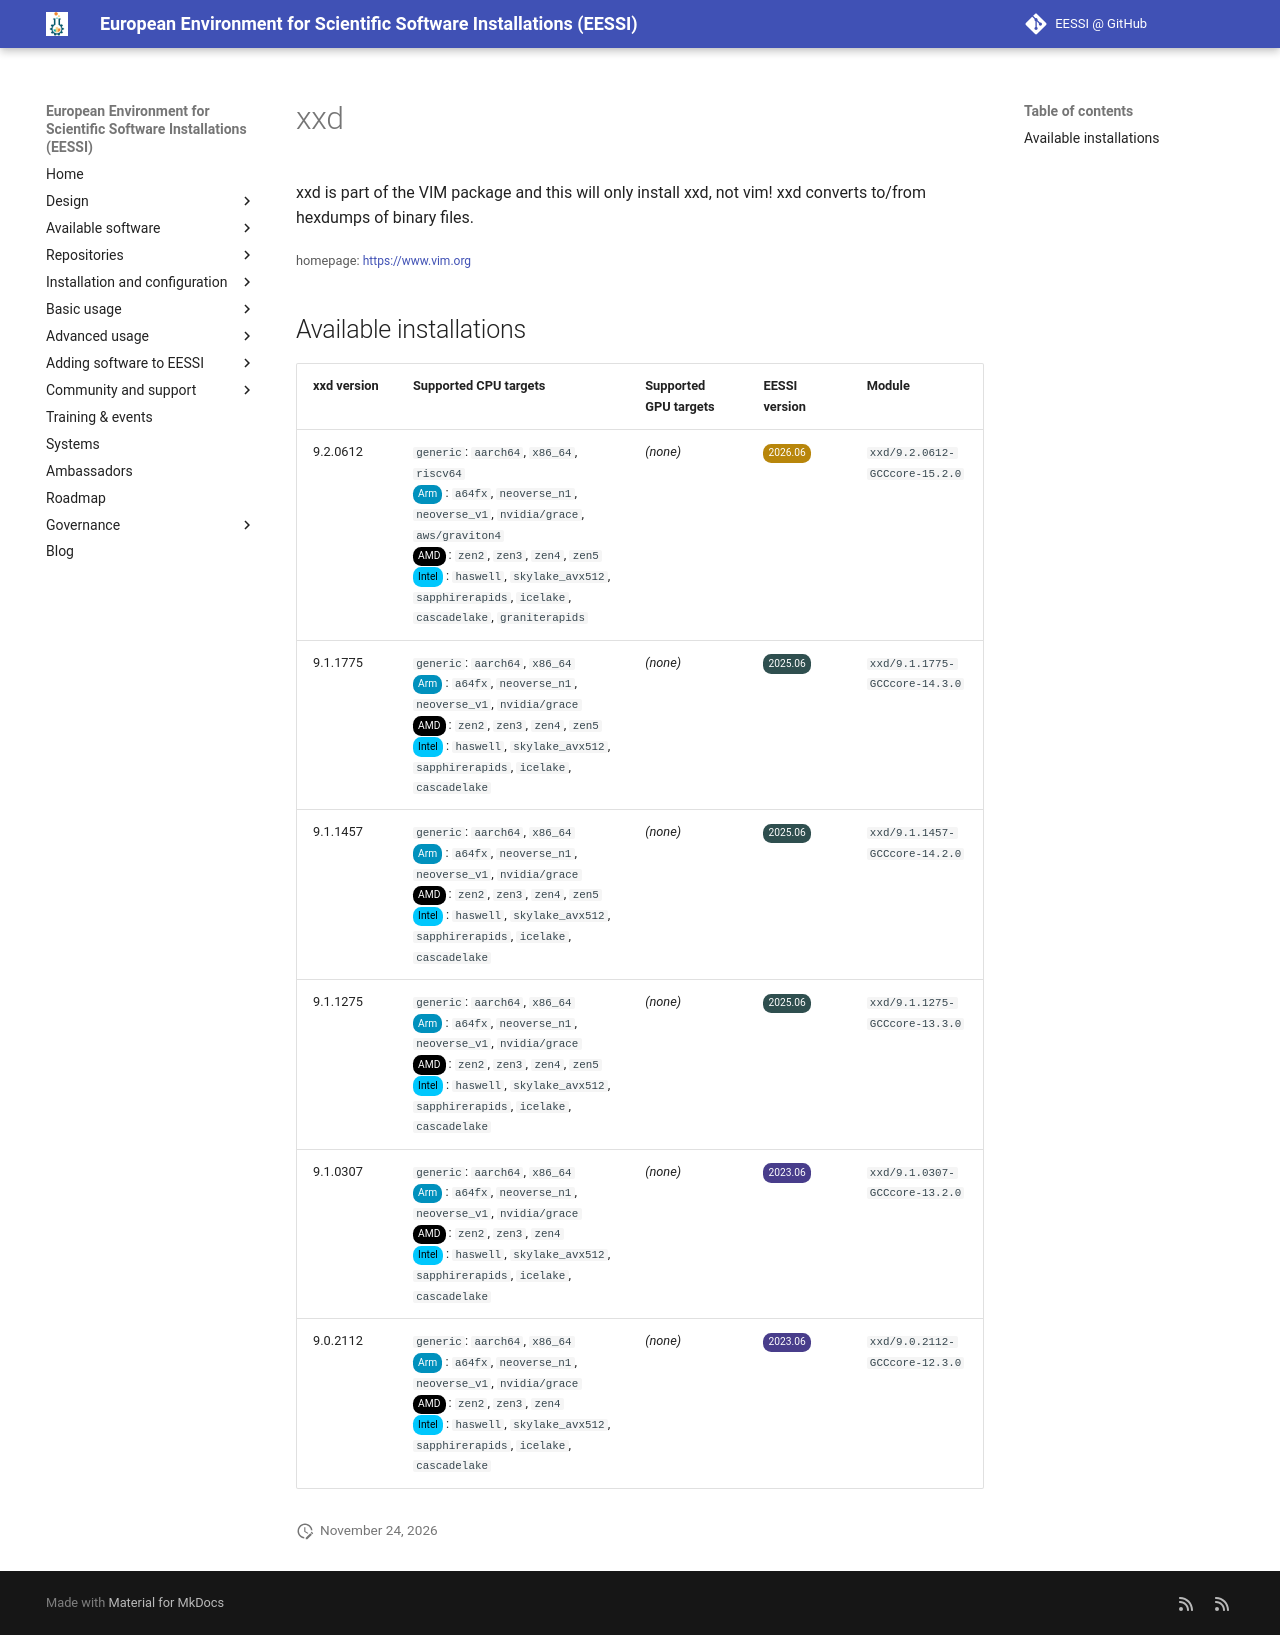

repository: EESSI/docs · page: available_software/detail/xxd/index.html · generator: mkdocs

---
json_ld:
  '@context': https://schema.org
  '@type': SoftwareApplication
  applicationCategory: DeveloperApplication
  description: 'xxd is part of the VIM package and this will only install xxd, not
    vim!

    xxd converts to/from hexdumps of binary files.'
  license: Not confirmed
  name: xxd
  offers:
    '@type': Offer
    price: 0
  operatingSystem: LINUX
  review:
    '@type': Review
    author:
      '@type': Organization
      name: EESSI
    reviewBody: Application has been successfully made available on all architectures
      supported by EESSI
    reviewRating:
      '@type': Rating
      ratingValue: 5
  softwareRequirements: See https://www.eessi.io/docs/ for how to make EESSI available
    on your system
  softwareVersion: '[''9.2.0612'', ''9.1.1775'', ''9.1.1457'', ''9.1.1275'', ''9.1.0307'',
    ''9.0.2112'']'
  url: https://www.vim.org
---
# xxd


xxd is part of the VIM package and this will only install xxd, not vim!
xxd converts to/from hexdumps of binary files.

<small>homepage: </small><span class="software-link">[https://www.vim.org](https://www.vim.org)</span>

## Available installations


|xxd version|Supported CPU targets|Supported GPU targets|EESSI version|Module|
| --- | --- | --- | --- | --- |
|9.2.0612|`generic`: `aarch64`, `x86_64`, `riscv64`<br/><span class="software-cpu-arm">Arm</span>: `a64fx`, `neoverse_n1`, `neoverse_v1`, `nvidia/grace`, `aws/graviton4`<br/><span class="software-cpu-amd">AMD</span>: `zen2`, `zen3`, `zen4`, `zen5`<br/><span class="software-cpu-intel">Intel</span>: `haswell`, `skylake_avx512`, `sapphirerapids`, `icelake`, `cascadelake`, `graniterapids`<br/>|*(none)*|<span class="software-eessi-version-202606">2026.06</span>|`xxd/9.2.0612-GCCcore-15.2.0`|
|9.1.1775|`generic`: `aarch64`, `x86_64`<br/><span class="software-cpu-arm">Arm</span>: `a64fx`, `neoverse_n1`, `neoverse_v1`, `nvidia/grace`<br/><span class="software-cpu-amd">AMD</span>: `zen2`, `zen3`, `zen4`, `zen5`<br/><span class="software-cpu-intel">Intel</span>: `haswell`, `skylake_avx512`, `sapphirerapids`, `icelake`, `cascadelake`<br/>|*(none)*|<span class="software-eessi-version-202506">2025.06</span>|`xxd/9.1.1775-GCCcore-14.3.0`|
|9.1.1457|`generic`: `aarch64`, `x86_64`<br/><span class="software-cpu-arm">Arm</span>: `a64fx`, `neoverse_n1`, `neoverse_v1`, `nvidia/grace`<br/><span class="software-cpu-amd">AMD</span>: `zen2`, `zen3`, `zen4`, `zen5`<br/><span class="software-cpu-intel">Intel</span>: `haswell`, `skylake_avx512`, `sapphirerapids`, `icelake`, `cascadelake`<br/>|*(none)*|<span class="software-eessi-version-202506">2025.06</span>|`xxd/9.1.1457-GCCcore-14.2.0`|
|9.1.1275|`generic`: `aarch64`, `x86_64`<br/><span class="software-cpu-arm">Arm</span>: `a64fx`, `neoverse_n1`, `neoverse_v1`, `nvidia/grace`<br/><span class="software-cpu-amd">AMD</span>: `zen2`, `zen3`, `zen4`, `zen5`<br/><span class="software-cpu-intel">Intel</span>: `haswell`, `skylake_avx512`, `sapphirerapids`, `icelake`, `cascadelake`<br/>|*(none)*|<span class="software-eessi-version-202506">2025.06</span>|`xxd/9.1.1275-GCCcore-13.3.0`|
|9.1.0307|`generic`: `aarch64`, `x86_64`<br/><span class="software-cpu-arm">Arm</span>: `a64fx`, `neoverse_n1`, `neoverse_v1`, `nvidia/grace`<br/><span class="software-cpu-amd">AMD</span>: `zen2`, `zen3`, `zen4`<br/><span class="software-cpu-intel">Intel</span>: `haswell`, `skylake_avx512`, `sapphirerapids`, `icelake`, `cascadelake`<br/>|*(none)*|<span class="software-eessi-version-202306">2023.06</span>|`xxd/9.1.0307-GCCcore-13.2.0`|
|9.0.2112|`generic`: `aarch64`, `x86_64`<br/><span class="software-cpu-arm">Arm</span>: `a64fx`, `neoverse_n1`, `neoverse_v1`, `nvidia/grace`<br/><span class="software-cpu-amd">AMD</span>: `zen2`, `zen3`, `zen4`<br/><span class="software-cpu-intel">Intel</span>: `haswell`, `skylake_avx512`, `sapphirerapids`, `icelake`, `cascadelake`<br/>|*(none)*|<span class="software-eessi-version-202306">2023.06</span>|`xxd/9.0.2112-GCCcore-12.3.0`|
